Run: headless pygame with SDL's dummy video driver; simulated clock (each Clock.tick advances the game by its frame time, no real sleeping); random seed 0; keys injected as events and as key.get_pressed() state; no mouse input.
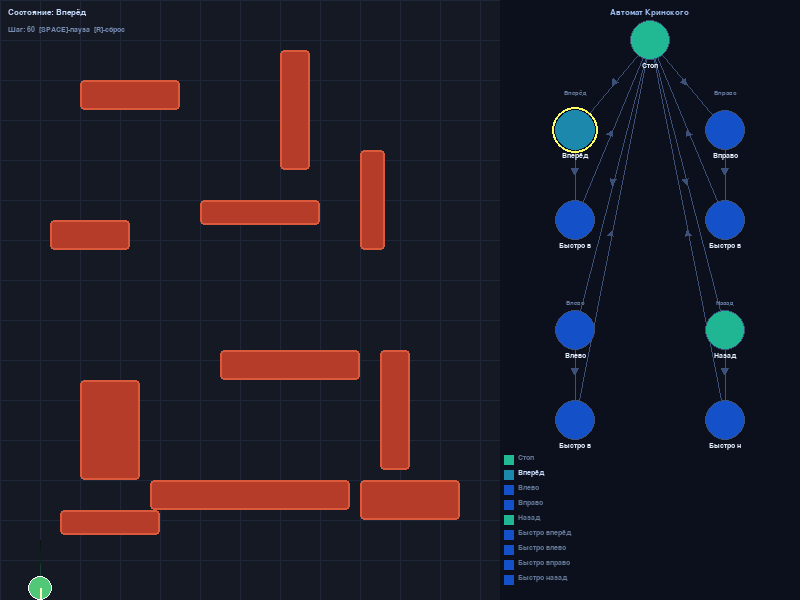
Frame 1 of 4 · flips 1–60 · no input
Frame 2 of 4 · flips 61–180 · tapped SPACE, RETURN · held RIGHT (→), D · screen unchanged from frame 1, image omitted
Frame 3 of 4 · flips 181–300 · held DOWN (↓), S · screen unchanged from frame 2, image omitted
Frame 4 of 4 · flips 301–420 · held LEFT (←), A, UP (↑), W · screen unchanged from frame 3, image omitted

The pygame program that drew these frames:

"""
Адаптивное поведение мобильного робота на базе самообучаемых автоматов Кринского
Отличие от Цетлина: автомат Кринского при получении штрафа возвращается
сразу в начало своей ветки (минимальный номер состояния), а не на один шаг.
При награде продвигается на один шаг вперёд (как у Цетлина).
"""

import pygame
import sys
import math
import random
from typing import List, Optional, Tuple

# ─── Constants ────────────────────────────────────────────────────────────────
WINDOW_W, WINDOW_H = 800, 600
SIM_W,    SIM_H    = 500, 600
FSM_X = SIM_W
FSM_W = WINDOW_W - SIM_W
FSM_H = SIM_H

FPS            = 30
ROBOT_RADIUS   = 12
ROBOT_SPEED    = 2.0
ROBOT_FAST     = 4.0
UPDATE_EVERY   = 12          # frames between automaton updates

# Colours
CLR_BG_SIM   = (20,  25,  35)
CLR_BG_FSM   = (12,  16,  28)
CLR_GRID     = (30,  38,  55)
CLR_OBSTACLE = (180,  60,  40)
CLR_ROBOT    = ( 80, 200, 120)
CLR_TRAIL    = ( 40, 100,  70)
CLR_TEXT     = (200, 220, 255)
CLR_DIVIDER  = ( 60,  80, 120)


def activation_color(a: float) -> Tuple[int, int, int]:
    """0 → blue, 0.5 → cyan, 1 → green"""
    return (min(255, int(20 + a * 20)),
            min(255, int(80 + a * 160)),
            min(255, int(200 - a * 80)))


# ─── State IDs ───────────────────────────────────────────────────────────────
STOP   = 0
FWD    = 1
LEFT   = 2
RIGHT  = 3
BACK   = 4
FFWD   = 5
FLEFT  = 6
FRIGHT = 7
FBACK  = 8

STATE_NAMES = {
    STOP:  "Стоп",
    FWD:   "Вперёд",    LEFT:  "Влево",
    RIGHT: "Вправо",    BACK:  "Назад",
    FFWD:  "Быстро вперёд",  FLEFT:  "Быстро влево",
    FRIGHT:"Быстро вправо",  FBACK:  "Быстро назад",
}

DIRECTIONS = {
    STOP:  (0,  0),
    FWD:   (0, -1),   LEFT:  (-1, 0),
    RIGHT: (1,  0),   BACK:  (0,  1),
    FFWD:  (0, -1),   FLEFT: (-1, 0),
    FRIGHT:(1,  0),   FBACK: (0,  1),
}

SPEEDS = {
    STOP: 0,
    FWD:  ROBOT_SPEED, LEFT:  ROBOT_SPEED,
    RIGHT:ROBOT_SPEED, BACK:  ROBOT_SPEED,
    FFWD: ROBOT_FAST,  FLEFT: ROBOT_FAST,
    FRIGHT:ROBOT_FAST, FBACK: ROBOT_FAST,
}

# Branches: (slow_state, fast_state)
BRANCHES = [
    (FWD,  FFWD),
    (LEFT, FLEFT),
    (RIGHT,FRIGHT),
    (BACK, FBACK),
]


# ─── class State ─────────────────────────────────────────────────────────────
class State:
    def __init__(self, sid: int, x: float, y: float):
        self.sid        = sid
        self.name       = STATE_NAMES[sid]
        self.x          = x
        self.y          = y
        self.activation = 0.0
        self.is_active  = False
        self.out_arcs:  List['State'] = []
        self.in_arcs:   List['State'] = []

    def add_arc(self, target: 'State'):
        if target not in self.out_arcs:
            self.out_arcs.append(target)
        if self not in target.in_arcs:
            target.in_arcs.append(self)

    def draw(self, surface: pygame.Surface, font: pygame.font.Font, ox: int):
        cx, cy, r = int(self.x) + ox, int(self.y), 20
        col = activation_color(self.activation)
        pygame.draw.circle(surface, col, (cx, cy), r)
        if self.is_active:
            pygame.draw.circle(surface, (255, 255, 100), (cx, cy), r + 3, 2)
        else:
            pygame.draw.circle(surface, CLR_DIVIDER, (cx, cy), r, 1)
        lbl = font.render(self.name[:8], True, (230, 240, 255))
        surface.blit(lbl, (cx - lbl.get_width() // 2, cy + r + 2))


# ─── class FSM (Krinsky) ─────────────────────────────────────────────────────
class FSM:
    """
    Автомат Кринского:
      - При НАГРАДЕ:  переход на один шаг вперёд внутри ветки (slow→fast, fast→fast).
      - При ШТРАФЕ:   немедленный возврат в начало ветки (т.е. в slow-состояние),
                      а из slow — сразу в STOP.
    Это отличает Кринского от Цетлина: штраф — прыжок к началу,
    а не откат на один шаг.
    """

    def __init__(self):
        self.states:  dict[int, State] = {}
        self.current: State = None
        self._build()

    def _add(self, sid: int, x: float, y: float):
        self.states[sid] = State(sid, x, y)

    def _build(self):
        cx = FSM_W // 2
        self._add(STOP, cx, 40)

        positions = {
            FWD:   (cx - 75, 130),  FFWD:  (cx - 75, 220),
            LEFT:  (cx - 75, 330),  FLEFT: (cx - 75, 420),
            RIGHT: (cx + 75, 130),  FRIGHT:(cx + 75, 220),
            BACK:  (cx + 75, 330),  FBACK: (cx + 75, 420),
        }
        for sid, (x, y) in positions.items():
            self._add(sid, x, y)

        # STOP → все медленные состояния
        for slow, _ in BRANCHES:
            self.states[STOP].add_arc(self.states[slow])

        # Внутри каждой ветки
        for slow, fast in BRANCHES:
            self.states[slow].add_arc(self.states[fast])    # награда
            self.states[slow].add_arc(self.states[STOP])    # штраф из slow
            self.states[fast].add_arc(self.states[slow])    # штраф из fast → начало ветки
            self.states[fast].add_arc(self.states[STOP])    # тяжёлый штраф

        self.current = self.states[STOP]
        self.current.is_active = True

    # ── Krinsky update rule ──────────────────────────────────────────────────
    def update(self, reward: bool):
        cur = self.current
        cur.is_active = False

        if cur.sid == STOP:
            # Выбираем случайную ветку, входим в slow-состояние
            slow, _ = random.choice(BRANCHES)
            nxt = self.states[slow]
        else:
            branch = next(((s, f) for s, f in BRANCHES if cur.sid in (s, f)), None)
            if branch is None:
                nxt = self.states[STOP]
            else:
                slow, fast = branch
                if reward:
                    # Кринский: награда — шаг вперёд (slow→fast, fast→fast)
                    nxt = self.states[fast]
                else:
                    # Кринский: штраф — ПРЫЖОК В НАЧАЛО ВЕТКИ (или в STOP из slow)
                    # Это ключевое отличие от Цетлина (который делает шаг назад)
                    if cur.sid == fast:
                        nxt = self.states[slow]   # fast → slow (начало ветки)
                    else:
                        nxt = self.states[STOP]   # slow → STOP

        self.current = nxt
        nxt.is_active = True

        for s in self.states.values():
            s.activation *= 0.97
        nxt.activation = min(1.0, nxt.activation + 0.35)

    def draw(self, surface: pygame.Surface, font: pygame.font.Font, ox: int):
        # Дуги
        drawn = set()
        for s in self.states.values():
            for t in s.out_arcs:
                key = (min(s.sid, t.sid), max(s.sid, t.sid))
                if key in drawn:
                    continue
                drawn.add(key)
                sx, sy = int(s.x) + ox, int(s.y)
                tx, ty = int(t.x) + ox, int(t.y)
                pygame.draw.line(surface, CLR_DIVIDER, (sx, sy), (tx, ty), 1)
                ang = math.atan2(ty - sy, tx - sx)
                mx, my = (sx + tx) // 2, (sy + ty) // 2
                al, aa = 7, 0.45
                p1 = (mx + al * math.cos(ang + math.pi - aa),
                      my + al * math.sin(ang + math.pi - aa))
                p2 = (mx + al * math.cos(ang + math.pi + aa),
                      my + al * math.sin(ang + math.pi + aa))
                pygame.draw.polygon(surface, CLR_DIVIDER, [(mx, my), p1, p2])

        # Узлы
        for s in self.states.values():
            s.draw(surface, font, ox)

        # Подписи веток
        bfont = pygame.font.SysFont("monospace", 10)
        for txt, bx, by in [
            ("Вперёд", FSM_W // 2 - 75, 90),
            ("Влево",  FSM_W // 2 - 75, 300),
            ("Вправо", FSM_W // 2 + 75, 90),
            ("Назад",  FSM_W // 2 + 75, 300),
        ]:
            lbl = bfont.render(txt, True, (100, 120, 160))
            surface.blit(lbl, (bx - lbl.get_width() // 2 + ox, by))


# ─── class Obstacle ──────────────────────────────────────────────────────────
class Obstacle:
    def __init__(self, x: int, y: int, w: int, h: int):
        self.rect = pygame.Rect(x, y, w, h)

    def draw(self, surface: pygame.Surface):
        pygame.draw.rect(surface, CLR_OBSTACLE, self.rect, border_radius=4)
        pygame.draw.rect(surface, (220, 90, 60), self.rect, 2, border_radius=4)

    def collides_circle(self, cx: float, cy: float, r: float) -> bool:
        nx = max(self.rect.left,   min(cx, self.rect.right))
        ny = max(self.rect.top,    min(cy, self.rect.bottom))
        return (cx - nx) ** 2 + (cy - ny) ** 2 < r * r


# ─── class Robot ─────────────────────────────────────────────────────────────
class Robot:
    def __init__(self, x: float, y: float):
        self.x         = x
        self.y         = y
        self.trail:    List[Tuple[float, float]] = []
        self.colliding = False
        self.angle     = 0.0

    def move(self, state_id: int, obstacles: List[Obstacle]):
        dx, dy = DIRECTIONS[state_id]
        sp     = SPEEDS[state_id]
        nx     = max(ROBOT_RADIUS, min(SIM_W - ROBOT_RADIUS, self.x + dx * sp))
        ny     = max(ROBOT_RADIUS, min(SIM_H - ROBOT_RADIUS, self.y + dy * sp))

        if any(o.collides_circle(nx, ny, ROBOT_RADIUS + 2) for o in obstacles):
            self.colliding = True
        else:
            self.colliding = False
            self.x, self.y = nx, ny
            if dx != 0 or dy != 0:
                self.angle = math.degrees(math.atan2(dy, dx)) + 90

        self.trail.append((self.x, self.y))
        if len(self.trail) > 1200:
            self.trail.pop(0)

    def draw(self, surface: pygame.Surface):
        if len(self.trail) > 1:
            for i in range(1, len(self.trail)):
                a = i / len(self.trail)
                c = (int(CLR_TRAIL[0] * a), int(CLR_TRAIL[1] * a), int(CLR_TRAIL[2] * a))
                pygame.draw.line(surface, c,
                                 (int(self.trail[i - 1][0]), int(self.trail[i - 1][1])),
                                 (int(self.trail[i][0]),     int(self.trail[i][1])), 1)
        col = (220, 60, 60) if self.colliding else CLR_ROBOT
        pygame.draw.circle(surface, col,   (int(self.x), int(self.y)), ROBOT_RADIUS)
        pygame.draw.circle(surface, (255, 255, 255), (int(self.x), int(self.y)), ROBOT_RADIUS, 1)
        rad = math.radians(self.angle)
        ex  = self.x + (ROBOT_RADIUS - 2) * math.sin(rad)
        ey  = self.y - (ROBOT_RADIUS - 2) * math.cos(rad)
        pygame.draw.line(surface, (255, 255, 200),
                         (int(self.x), int(self.y)), (int(ex), int(ey)), 2)


# ─── Reinforcement signal ────────────────────────────────────────────────────
def compute_reward(robot: Robot, state_id: int) -> Optional[bool]:
    if robot.colliding:
        return False
    if state_id in (FFWD, FLEFT, FRIGHT, FBACK):
        return True
    if state_id == STOP:
        return False
    return None   # медленное движение → нейтральный (штраф)


# ─── Main ────────────────────────────────────────────────────────────────────
def main():
    pygame.init()
    screen = pygame.display.set_mode((WINDOW_W, WINDOW_H))
    pygame.display.set_caption("Робот Кринского — Адаптивное управление")
    clock  = pygame.time.Clock()

    font_sm = pygame.font.SysFont("monospace", 11)
    font_md = pygame.font.SysFont("monospace", 13)

    # ── Входные данные: препятствия ───────────────────────────────────────
    obstacles = [
        Obstacle( 80,  80, 100,  30),
        Obstacle(280,  50,  30, 120),
        Obstacle( 50, 220,  80,  30),
        Obstacle(200, 200, 120,  25),
        Obstacle(360, 150,  25, 100),
        Obstacle( 80, 380,  60, 100),
        Obstacle(220, 350, 140,  30),
        Obstacle(380, 350,  30, 120),
        Obstacle(150, 480, 200,  30),
        Obstacle( 60, 510, 100,  25),
        Obstacle(360, 480, 100,  40),
    ]

    # ── Входные данные: начальное положение робота ─────────────────────────
    robot  = Robot(40.0, 540.0)
    fsm    = FSM()
    step   = 0
    paused = False

    while True:
        for event in pygame.event.get():
            if event.type == pygame.QUIT:
                pygame.quit(); sys.exit()
            if event.type == pygame.KEYDOWN:
                if event.key == pygame.K_ESCAPE:
                    pygame.quit(); sys.exit()
                if event.key == pygame.K_SPACE:
                    paused = not paused
                if event.key == pygame.K_r:
                    robot = Robot(40.0, 540.0)
                    fsm   = FSM()
                    step  = 0

        if not paused:
            step += 1
            cur_sid = fsm.current.sid
            robot.move(cur_sid, obstacles)
            if step % UPDATE_EVERY == 0:
                rew = compute_reward(robot, cur_sid)
                if rew is None:
                    rew = False
                fsm.update(rew)

        # ── Симуляционная панель ──────────────────────────────────────────
        screen.fill(CLR_BG_SIM, (0, 0, SIM_W, SIM_H))
        for gx in range(0, SIM_W, 40):
            pygame.draw.line(screen, CLR_GRID, (gx, 0), (gx, SIM_H))
        for gy in range(0, SIM_H, 40):
            pygame.draw.line(screen, CLR_GRID, (0, gy), (SIM_W, gy))
        for obs in obstacles:
            obs.draw(screen)
        robot.draw(screen)

        screen.blit(font_md.render(f"Состояние: {STATE_NAMES[fsm.current.sid]}", True, CLR_TEXT), (8, 8))
        screen.blit(font_sm.render(f"Шаг: {step}  [SPACE]-пауза  [R]-сброс", True, (120, 140, 180)), (8, 26))

        # ── Разделитель ───────────────────────────────────────────────────
        pygame.draw.line(screen, CLR_DIVIDER, (SIM_W, 0), (SIM_W, SIM_H), 2)

        # ── FSM панель ────────────────────────────────────────────────────
        screen.fill(CLR_BG_FSM, (SIM_W, 0, FSM_W, FSM_H))
        title = font_md.render("Автомат Кринского", True, (160, 190, 240))
        screen.blit(title, (SIM_W + (FSM_W - title.get_width()) // 2, 8))
        fsm.draw(screen, font_sm, SIM_W)

        # Легенда активации
        for i, (sid, name) in enumerate(STATE_NAMES.items()):
            s = fsm.states[sid]
            pygame.draw.rect(screen, activation_color(s.activation),
                             (SIM_W + 4, FSM_H - 145 + i * 15, 10, 10))
            screen.blit(font_sm.render(name, True, CLR_TEXT if s.is_active else (100, 120, 150)),
                        (SIM_W + 18, FSM_H - 146 + i * 15))

        pygame.display.flip()
        clock.tick(FPS)


if __name__ == "__main__":
    main()
